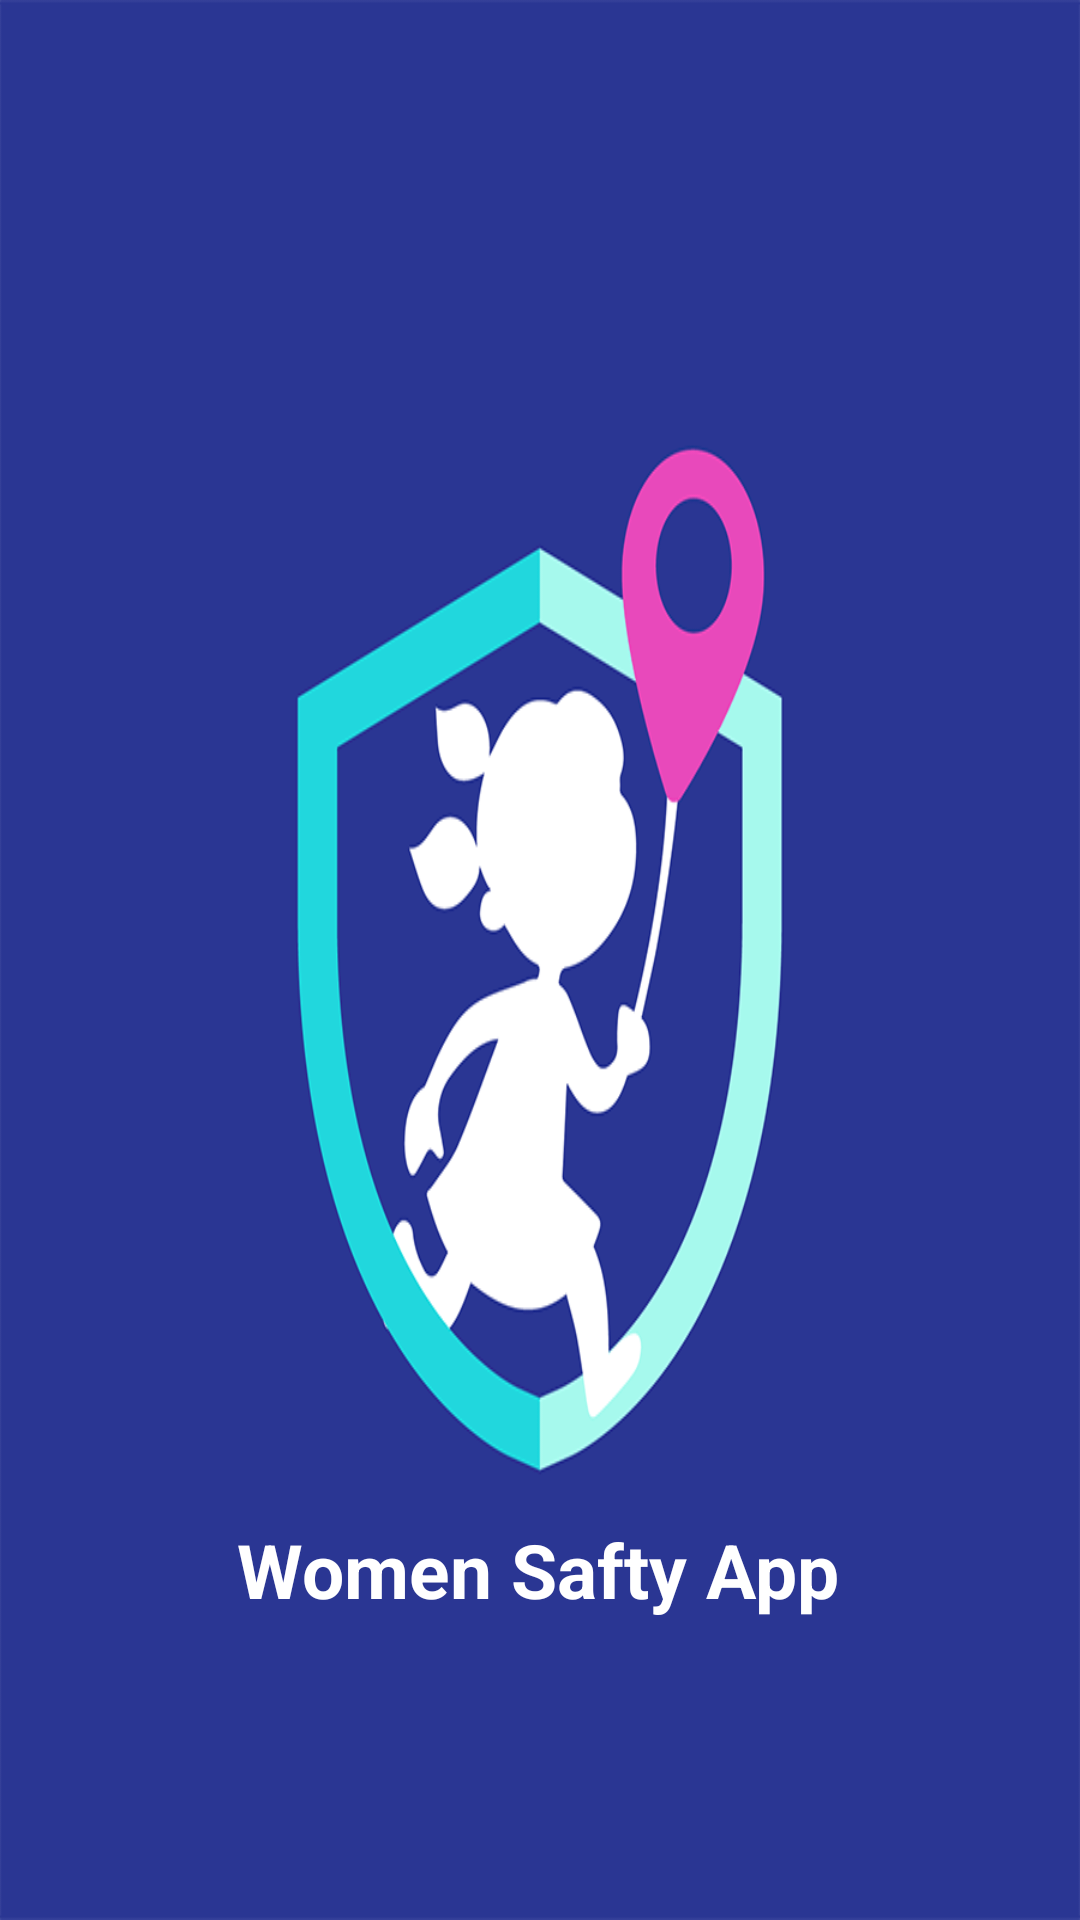

Layout XML and referenced resources for this Android screen:
<!-- AndroidManifest.xml: activity theme Theme.AppCompat.Light.NoActionBar -->
<!-- res/layout/activity_main.xml -->
<?xml version="1.0" encoding="utf-8"?>
<androidx.constraintlayout.widget.ConstraintLayout xmlns:android="http://schemas.android.com/apk/res/android"
    xmlns:app="http://schemas.android.com/apk/res-auto"
    xmlns:tools="http://schemas.android.com/tools"
    android:background="@drawable/splash"
    android:layout_width="match_parent"
    android:layout_height="match_parent"
    tools:context=".MainActivity">

    <androidx.appcompat.widget.AppCompatImageView
        android:id="@+id/appCompatImageView"
        android:layout_width="150dp"
        android:layout_height="150dp"
        android:visibility="gone"
        android:layout_marginTop="220dp"
        android:src="@drawable/splash"
        app:layout_constraintEnd_toEndOf="parent"
        app:layout_constraintHorizontal_bias="0.498"
        app:layout_constraintStart_toStartOf="parent"
        app:layout_constraintTop_toTopOf="parent" />

    <TextView
        android:layout_width="wrap_content"
        android:layout_height="wrap_content"
        android:text="Women Safty App"
        android:textColor="@color/white"
        android:textSize="25dp"
        android:textStyle="bold"
        app:layout_constraintBottom_toBottomOf="parent"
        app:layout_constraintEnd_toEndOf="@+id/appCompatImageView"
        app:layout_constraintHorizontal_bias="0.497"
        app:layout_constraintStart_toStartOf="@+id/appCompatImageView"
        app:layout_constraintTop_toBottomOf="@+id/appCompatImageView"
        app:layout_constraintVertical_bias="0.835" />

</androidx.constraintlayout.widget.ConstraintLayout>
<!-- resources referenced by this layout -->
<resources>
  <color name="white">#FFFFFFFF</color>
  <!-- drawable splash: png bitmap (drawable, 22072 bytes) -->
</resources>
